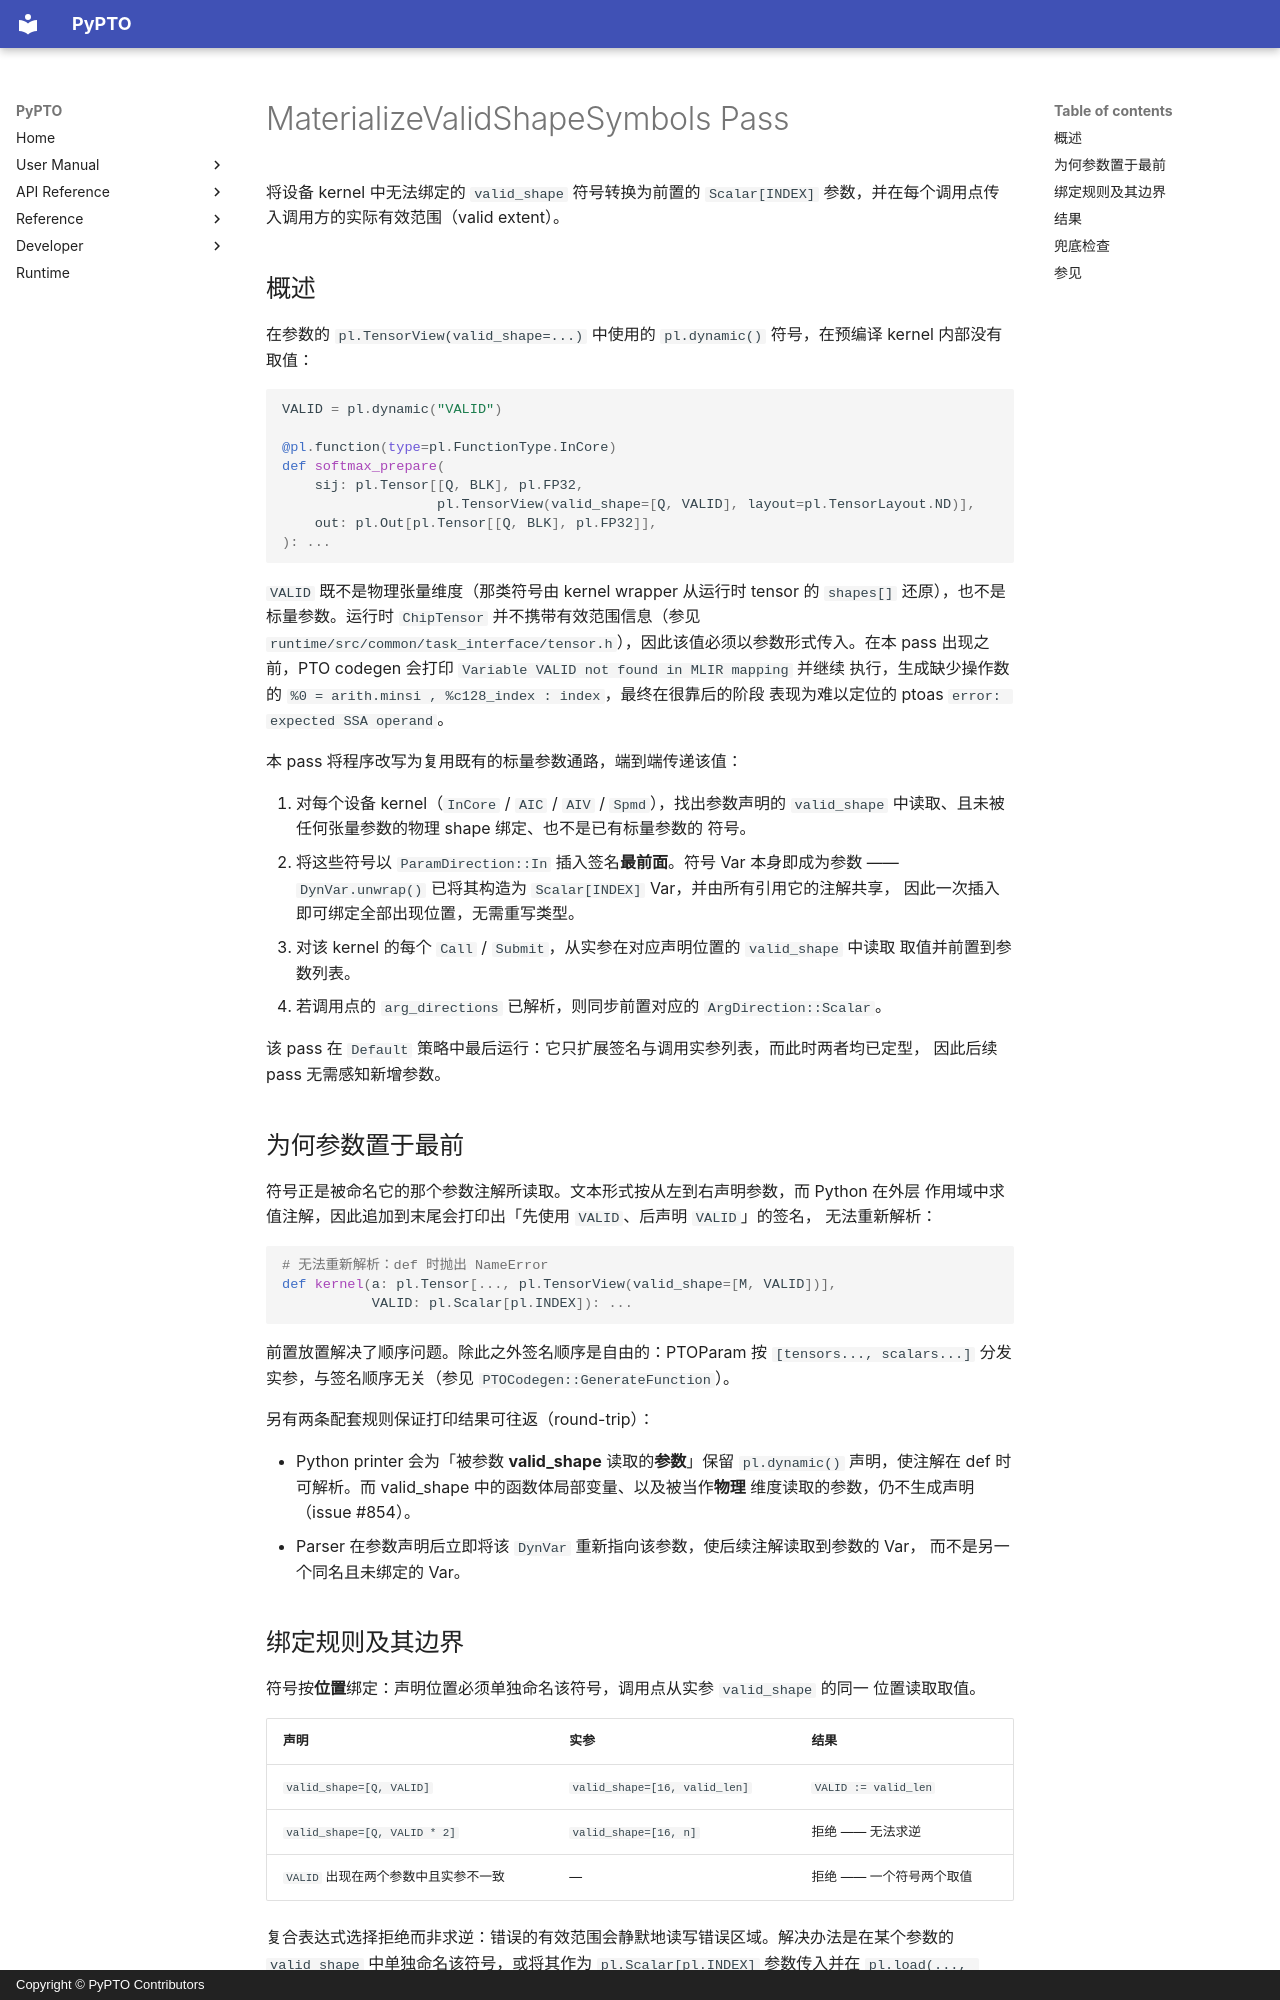

repository: hw-native-sys/pypto · page: zh/dev/passes/57-materialize_valid_shape_symbols/index.html · generator: mkdocs · copyright: Copyright © PyPTO Contributors

# MaterializeValidShapeSymbols Pass

将设备 kernel 中无法绑定的 `valid_shape` 符号转换为前置的 `Scalar[INDEX]`
参数，并在每个调用点传入调用方的实际有效范围（valid extent）。

## 概述

在参数的 `pl.TensorView(valid_shape=...)` 中使用的 `pl.dynamic()` 符号，在预编译
kernel 内部没有取值：

```python
VALID = pl.dynamic("VALID")

@pl.function(type=pl.FunctionType.InCore)
def softmax_prepare(
    sij: pl.Tensor[[Q, BLK], pl.FP32,
                   pl.TensorView(valid_shape=[Q, VALID], layout=pl.TensorLayout.ND)],
    out: pl.Out[pl.Tensor[[Q, BLK], pl.FP32]],
): ...
```

`VALID` 既不是物理张量维度（那类符号由 kernel wrapper 从运行时 tensor 的
`shapes[]` 还原），也不是标量参数。运行时 `ChipTensor` 并不携带有效范围信息（参见
`runtime/src/common/task_interface/tensor.h`），因此该值必须以参数形式传入。在本
pass 出现之前，PTO codegen 会打印 `Variable VALID not found in MLIR mapping` 并继续
执行，生成缺少操作数的 `%0 = arith.minsi , %c128_index : index`，最终在很靠后的阶段
表现为难以定位的 ptoas `error: expected SSA operand`。

本 pass 将程序改写为复用既有的标量参数通路，端到端传递该值：

1. 对每个设备 kernel（`InCore` / `AIC` / `AIV` / `Spmd`），找出参数声明的
   `valid_shape` 中读取、且未被任何张量参数的物理 shape 绑定、也不是已有标量参数的
   符号。
2. 将这些符号以 `ParamDirection::In` 插入签名**最前面**。符号 Var 本身即成为参数
   —— `DynVar.unwrap()` 已将其构造为 `Scalar[INDEX]` Var，并由所有引用它的注解共享，
   因此一次插入即可绑定全部出现位置，无需重写类型。
3. 对该 kernel 的每个 `Call` / `Submit`，从实参在对应声明位置的 `valid_shape` 中读取
   取值并前置到参数列表。
4. 若调用点的 `arg_directions` 已解析，则同步前置对应的 `ArgDirection::Scalar`。

该 pass 在 `Default` 策略中最后运行：它只扩展签名与调用实参列表，而此时两者均已定型，
因此后续 pass 无需感知新增参数。

## 为何参数置于最前

符号正是被命名它的那个参数注解所读取。文本形式按从左到右声明参数，而 Python 在外层
作用域中求值注解，因此追加到末尾会打印出「先使用 `VALID`、后声明 `VALID`」的签名，
无法重新解析：

```python
# 无法重新解析：def 时抛出 NameError
def kernel(a: pl.Tensor[..., pl.TensorView(valid_shape=[M, VALID])],
           VALID: pl.Scalar[pl.INDEX]): ...
```

前置放置解决了顺序问题。除此之外签名顺序是自由的：PTOParam 按
`[tensors..., scalars...]` 分发实参，与签名顺序无关（参见
`PTOCodegen::GenerateFunction`）。

另有两条配套规则保证打印结果可往返（round-trip）：

- Python printer 会为「被参数 **valid_shape** 读取的**参数**」保留 `pl.dynamic()`
  声明，使注解在 def 时可解析。而 valid_shape 中的函数体局部变量、以及被当作**物理**
  维度读取的参数，仍不生成声明（issue #854）。
- Parser 在参数声明后立即将该 `DynVar` 重新指向该参数，使后续注解读取到参数的 Var，
  而不是另一个同名且未绑定的 Var。
